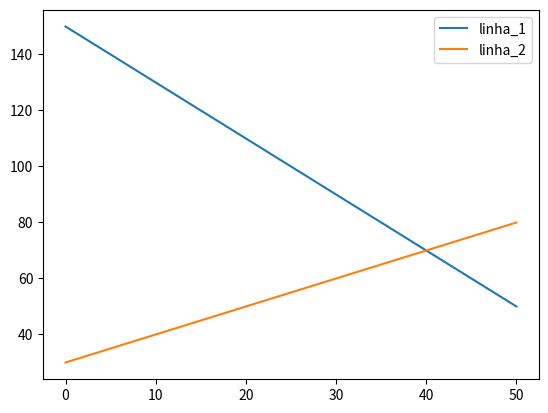

Python code for this plot:
import numpy as np
import matplotlib.pyplot as plt

x1_r1 = np.array([0,10,20,30,40,50])
x1_r2 = np.array([0,10,20,30,40,50])

x2_r1 = 150 - 2 * x1_r1
x2_r2 = 30 + x1_r2

print(x2_r1)
print(x2_r2)

plt.plot(x1_r1,x2_r1,label="linha_1")
plt.plot(x1_r2,x2_r2, label="linha_2")
plt.legend()
plt.savefig("uma_solucao.png")
plt.show()